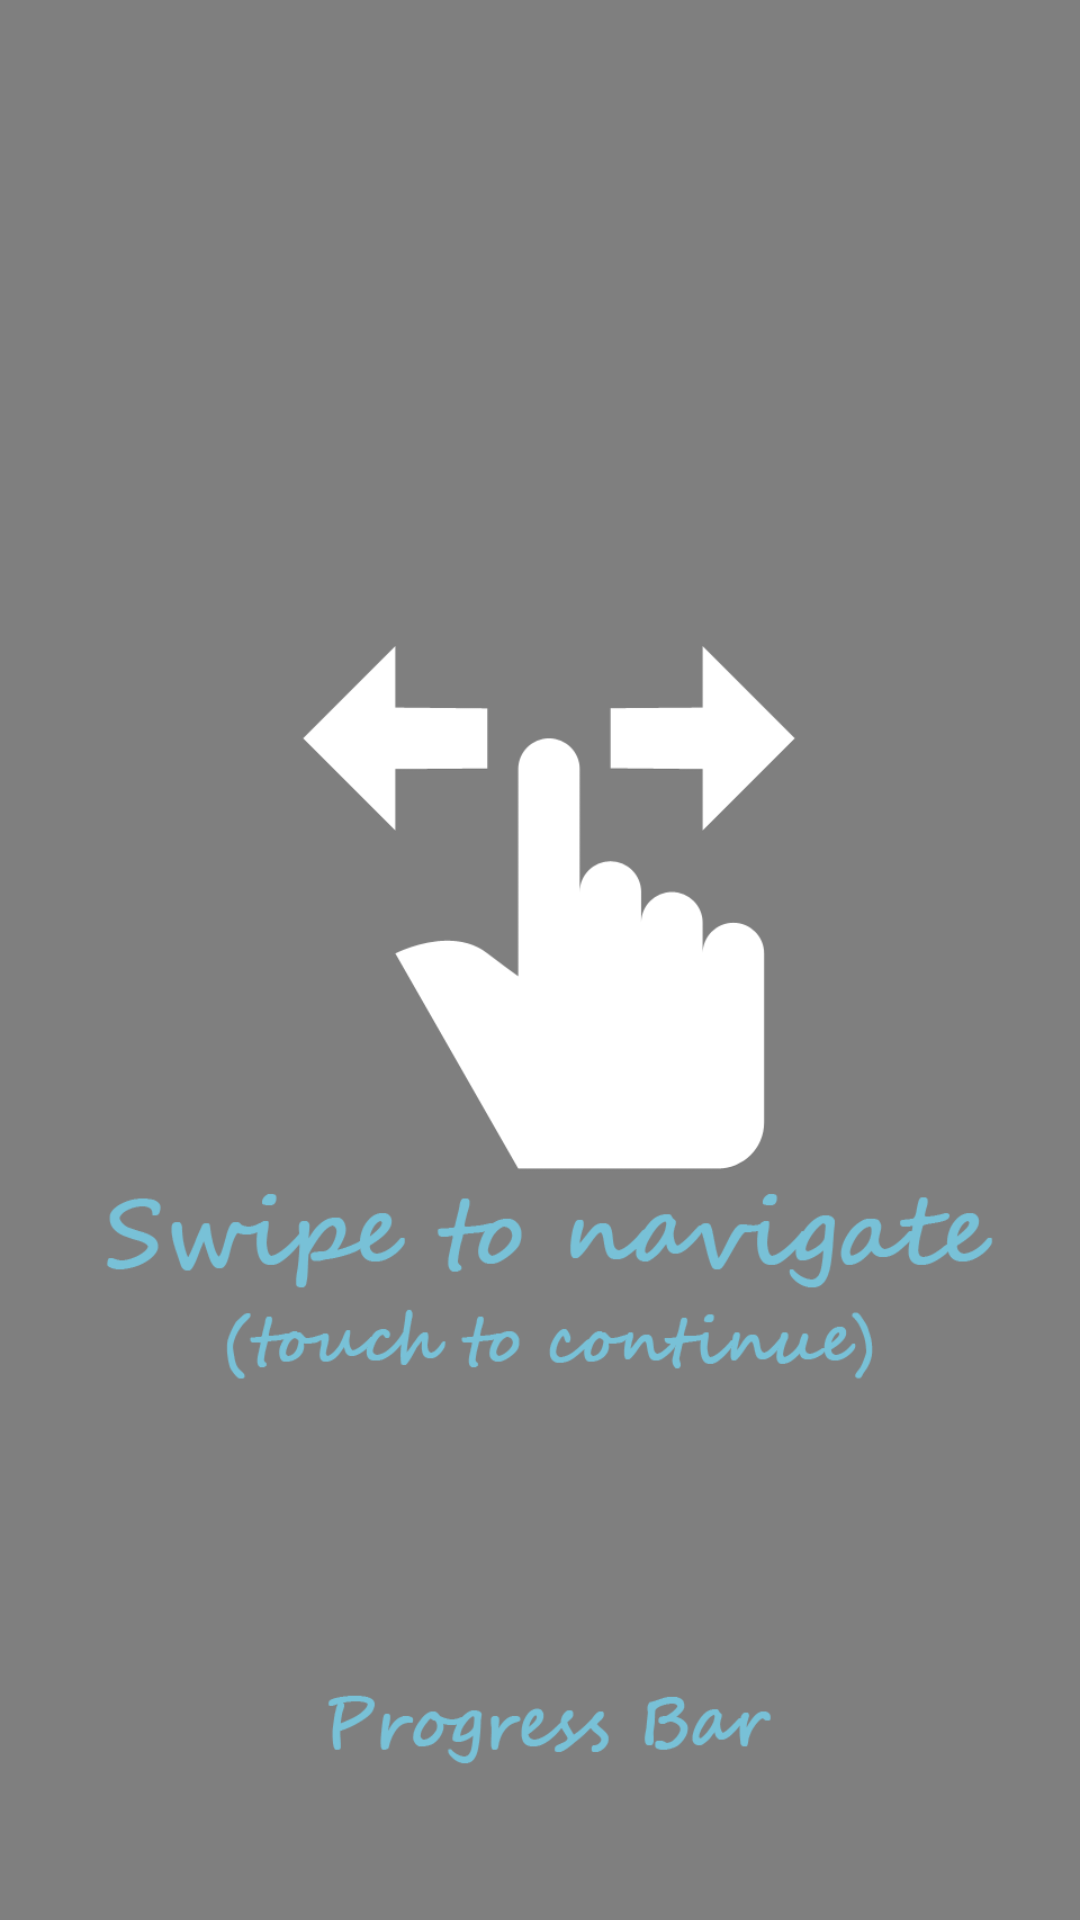

Android layout source for this screen:
<!-- AndroidManifest.xml: application theme erhythms_theme -->
<!-- res/layout/tutorial_screen.xml -->
<?xml version="1.0" encoding="utf-8"?>
<RelativeLayout xmlns:android="http://schemas.android.com/apk/res/android"
    android:id="@+id/tutorial_screen_root"
    android:layout_width="fill_parent"
    android:layout_height="fill_parent"
    android:background="#80000000"
    android:clickable="true"
    android:gravity="right" >

    <ImageView
        android:id="@+id/imageView1"
        android:layout_width="fill_parent"
        android:layout_height="fill_parent"
        android:src="@drawable/tutorial_screen_image" />
    
</RelativeLayout>
<!-- resources referenced by this layout -->
<resources>
  <style name="erhythms_theme" parent="@style/_erhythms_theme" />
  <style name="AutoCompleteTextViewerhythms_theme" parent="android:Widget.Holo.Light.AutoCompleteTextView">
        <item name="android:dropDownSelector">@drawable/erhythms_theme_list_selector_holo_light</item>
  	    <item name="android:background">@drawable/erhythms_theme_edit_text_holo_light</item>
    </style>
  <style name="Buttonerhythms_theme" parent="android:Widget.Holo.Light.Button">
  	  <item name="android:background">@drawable/erhythms_theme_btn_default_holo_light</item>
    </style>
  <style name="ImageButtonerhythms_theme" parent="android:Widget.Holo.Light.ImageButton">
  	  <item name="android:background">@drawable/erhythms_theme_btn_default_holo_light</item>
    </style>
  <style name="Spinnererhythms_theme" parent="android:Widget.Holo.Light.Spinner">
        <item name="android:background">@drawable/erhythms_theme_spinner_background_holo_light</item>
        <item name="android:dropDownSelector">@drawable/erhythms_theme_list_selector_holo_light</item>
    </style>
  <style name="ProgressBarerhythms_theme" parent="android:Widget.Holo.Light.ProgressBar.Horizontal">
        <item name="android:progressDrawable">@drawable/erhythms_theme_progress_horizontal_holo_light</item>
        <item name="android:indeterminateDrawable">@drawable/erhythms_theme_progress_indeterminate_horizontal_holo_light</item>
    </style>
  <style name="Toggleerhythms_theme" parent="android:Widget.Holo.Light.Button.Toggle">
        <item name="android:background">@drawable/erhythms_theme_btn_toggle_holo_light</item>
    </style>
  <!-- drawable erhythms_theme_activated_background_holo_light (drawable) -->
  <?xml version="1.0" encoding="utf-8"?>
  <selector xmlns:android="http://schemas.android.com/apk/res/android">
      <item android:state_activated="true" android:drawable="@drawable/erhythms_theme_list_activated_holo" />
      <item android:drawable="@android:color/transparent" />
  </selector>
  <!-- drawable erhythms_theme_fastscroll_thumb_holo (drawable) -->
  <?xml version="1.0" encoding="utf-8"?>
  <selector xmlns:android="http://schemas.android.com/apk/res/android">
      <item android:state_pressed="true" android:drawable="@drawable/erhythms_theme_fastscroll_thumb_pressed_holo" />
      <item android:drawable="@drawable/erhythms_theme_fastscroll_thumb_default_holo" />
  </selector>
  <style name="ActionBar_theme" parent="@android:style/Widget.Holo.Light.ActionBar.Solid.Inverse">
          <item name="android:background">#77c2d7</item>
          <item name="android:displayOptions">showHome|useLogo</item>
    </style>
  <!-- drawable erhythms_theme_spinner_background_holo_light (drawable) -->
  <?xml version="1.0" encoding="utf-8"?>
  <selector xmlns:android="http://schemas.android.com/apk/res/android">
      <item android:state_enabled="false"
            android:drawable="@drawable/erhythms_theme_spinner_disabled_holo_light" />
      <item android:state_pressed="true"
            android:drawable="@drawable/erhythms_theme_spinner_pressed_holo_light" />
      <item android:state_pressed="false" android:state_focused="true"
            android:drawable="@drawable/erhythms_theme_spinner_focused_holo_light" />
      <item android:drawable="@drawable/erhythms_theme_spinner_default_holo_light" />
  </selector>
  <!-- drawable erhythms_theme_list_selector_background_transition_holo_light (drawable) -->
  <?xml version="1.0" encoding="utf-8"?>
  <transition xmlns:android="http://schemas.android.com/apk/res/android">
      <item android:drawable="@drawable/erhythms_theme_list_pressed_holo_light"  />
      <item android:drawable="@drawable/erhythms_theme_list_longpressed_holo"  />
  </transition>
</resources>
